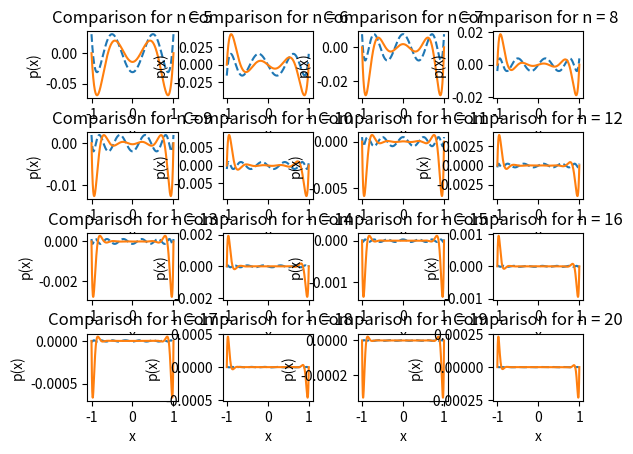

Source code (Python):
from math import ceil
import matplotlib.pyplot as mpt
import numpy 

# Wielomian
def polynomial(arg, x_list):
    result = 1
    for x in x_list:
        result *= (arg - x)
    return result

# Węzły Czebyszewa w przedziale [-1, 1]
def chebyshev_nodes(n):
    return numpy.cos((2 * numpy.arange(1, n + 2) - 1) * numpy.pi / (2 * (n + 1)))

# Węzły równoodległe w przedziale [-1, 1]
def equidistant_nodes(n):
    return numpy.linspace(-1, 1, n + 1)

def draw(start, end, in_row):
    figure, axis = mpt.subplots(ceil((end-start)/in_row), in_row)

    for n in range(start, end + 1): 
        x_values = numpy.linspace(-1, 1, 1000)  # Dla płynniejszego wykresu

        # Rysowanie wykresu dla węzłów Czebyszewa
        y_chebyshev = [polynomial(arg, chebyshev_nodes(n)) for arg in x_values]
        axis[(n-start)//in_row, (n-start)%in_row].plot(x_values, y_chebyshev, label=f'Czebyszew, n={n}', linestyle='--')

        # Rysowanie wykresu dla węzłów równoodległych
        y_equidistant = [polynomial(arg, equidistant_nodes(n)) for arg in x_values]
        axis[(n-start)//in_row, (n-start)%in_row].plot(x_values, y_equidistant, label=f'Equidistant, n={n}')

        # Dodanie etykiet i legendy
        axis[(n-start)//in_row, (n-start)%in_row].set_xlabel('x')
        axis[(n-start)//in_row, (n-start)%in_row].set_ylabel('p(x)')
        axis[(n-start)//in_row, (n-start)%in_row].set_title(f'Comparison for n = {n}')
        figure.subplots_adjust(hspace=0.5, wspace=0.5)
   
    mpt.show()

 
draw(5, 20, 4)